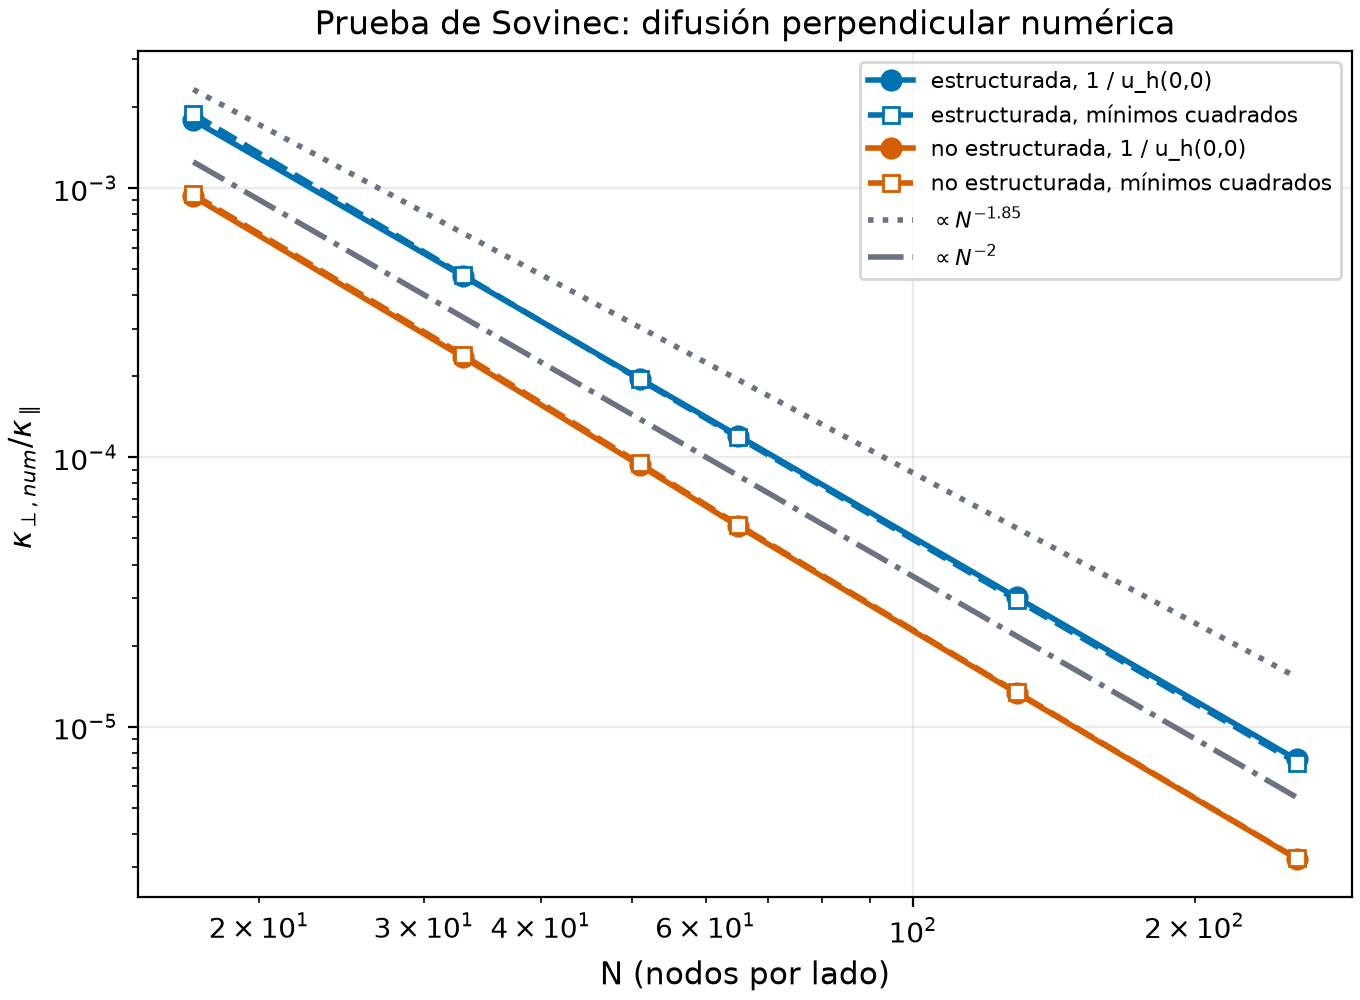

Values plotted in this chart, from the file beside it:
malla, N, h, h_medio, nodos, u_centro, kappa_centro, kappa_minimos_cuadrados, kappa_valor_propio, residuo_spsolve, tasa_centro, tasa_minimos_cuadrados
estructurada, 17, 0.0625, 0.08839, 289, 559.8, 0.001786, 0.001885, 0.001878, 2.5928091020445457e-12, nan, nan
estructurada, 33, 0.03125, 0.04419, 1089, 2120, 0.0004717, 0.0004752, 0.0004738, 3.8430624354655124e-11, 1.921, 1.988
estructurada, 51, 0.02, 0.02828, 2601, 5100, 0.0001961, 0.0001946, 0.000194, 2.691938902016953e-10, 1.967, 2.001
estructurada, 65, 0.01562, 0.0221, 4225, 8318, 0.0001202, 0.0001187, 0.0001183, 6.870940301041889e-10, 1.982, 2.004
estructurada, 129, 0.007812, 0.01105, 16641, 33099, 3.0212271336069117e-05, 2.9555316530139587e-05, 2.9453253395421298e-05, 1.2085409675635895e-08, 1.992, 2.005
estructurada, 257, 0.003906, 0.005524, 66049, 132377, 7.554201100246977e-06, 7.360409858278391e-06, 7.333458131030487e-06, 1.8825773835493372e-07, 2, 2.006
no estructurada, 17, 0.0625, 0.06398, 342, 1075, 0.0009301, 0.0009464, 0.0009446, 4.834537187145291e-12, nan, nan
no estructurada, 33, 0.03125, 0.03168, 1265, 4239, 0.0002359, 0.0002402, 0.00024, 7.811713759770563e-11, 1.979, 1.978
no estructurada, 51, 0.02, 0.02011, 3019, 10693, 9.352317484349372e-05, 9.487352898995854e-05, 9.484281950832985e-05, 5.046641112423423e-10, 2.073, 2.081
no estructurada, 65, 0.01562, 0.0157, 4887, 18005, 5.5540887733963e-05, 5.618007666658999e-05, 5.6168566385960927e-05, 1.417713089347018e-09, 2.111, 2.123
no estructurada, 129, 0.007812, 0.007832, 19237, 74896, 1.335190121719509e-05, 1.3444284632455259e-05, 1.3443446109273508e-05, 2.403613960408339e-08, 2.057, 2.063
no estructurada, 257, 0.003906, 0.003911, 76367, 309018, 3.2360565815793267e-06, 3.2469305844227103e-06, 3.2468814699504495e-06, 4.024106746780025e-07, 2.045, 2.05
